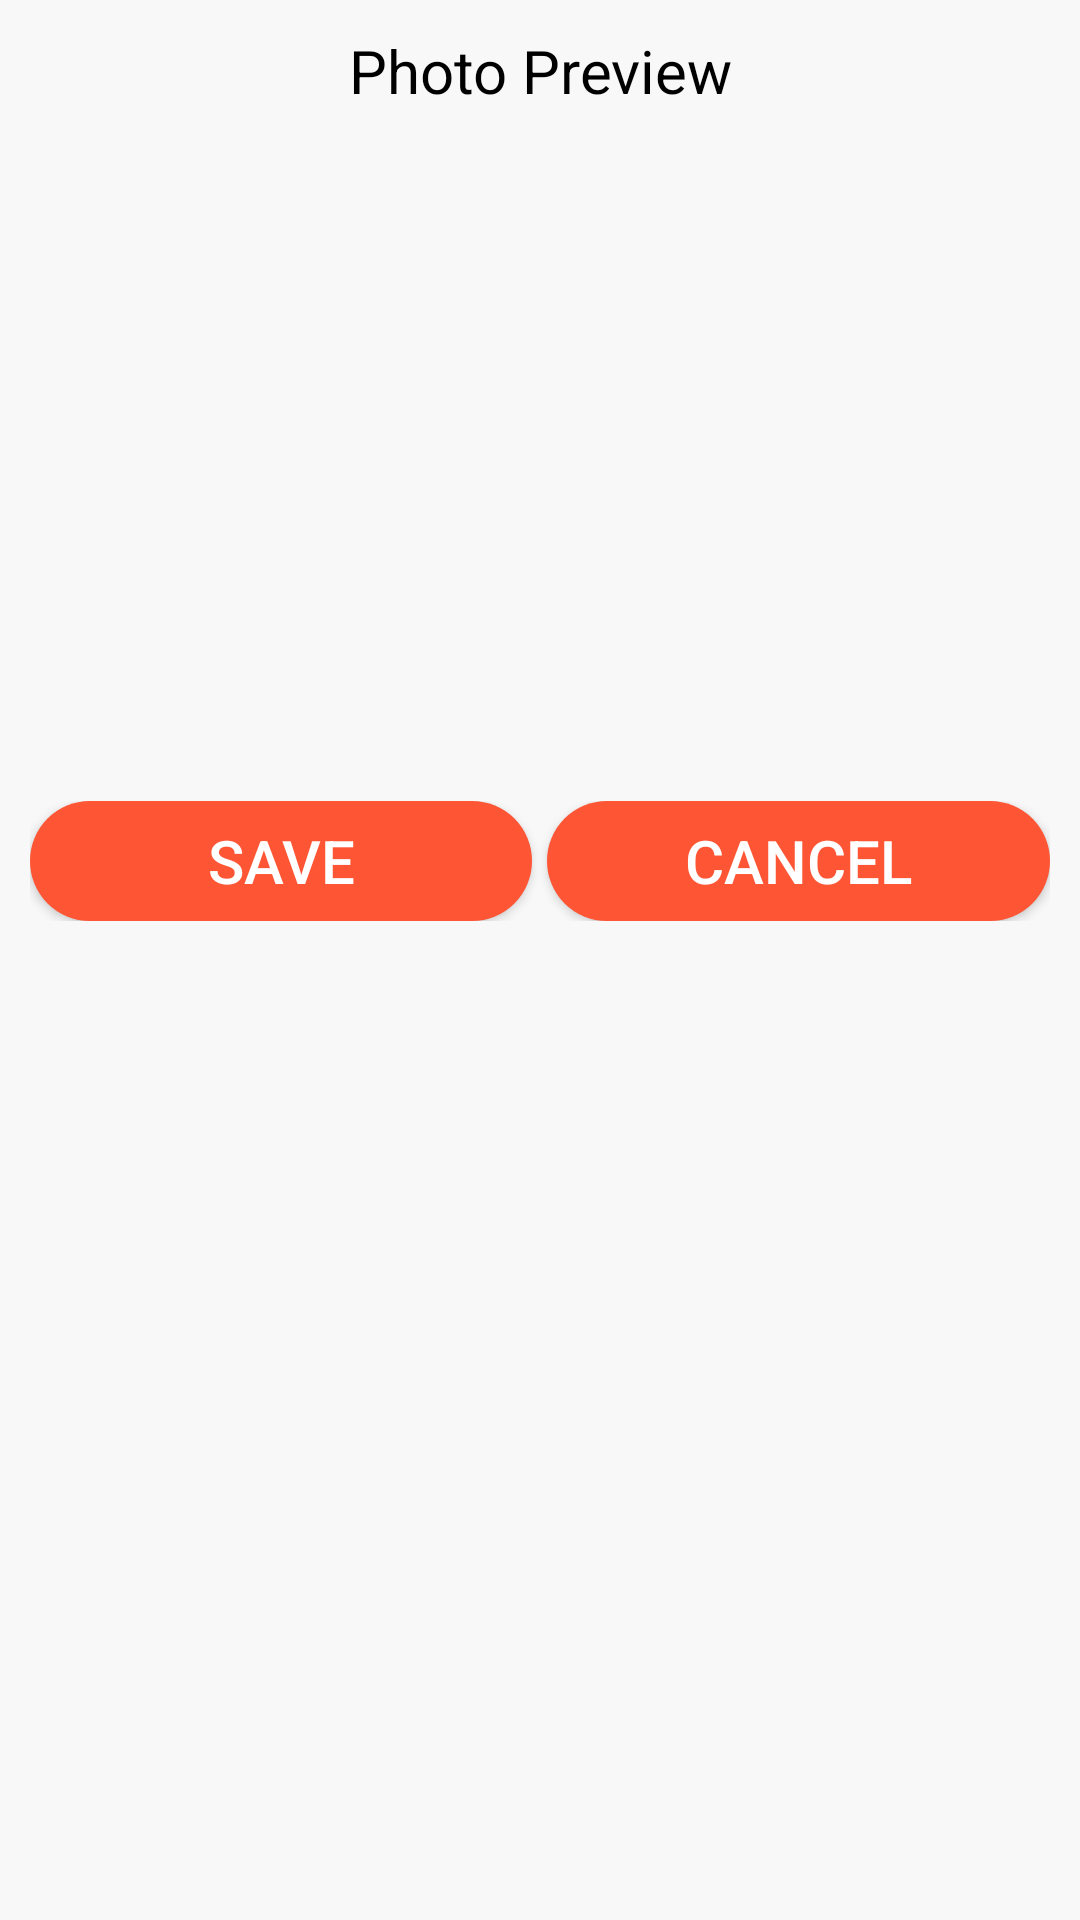

Android layout source for this screen:
<!-- AndroidManifest.xml: application theme AppTheme -->
<!-- res/layout/custom_dialog_imaglayout.xml -->
<?xml version="1.0" encoding="utf-8"?>
<LinearLayout xmlns:android="http://schemas.android.com/apk/res/android"
    android:orientation="vertical"
    android:layout_width="match_parent"
    android:layout_height="wrap_content"
    android:background="@color/listViewBackground"
    android:padding="10dp">

    <TextView
        android:id="@+id/textView"
        android:layout_width="match_parent"
        android:layout_height="wrap_content"
        android:layout_gravity="center"
        android:gravity="center"
        android:text="Photo Preview"
        android:textColor="@color/black"
        android:textSize="20sp" />
    <ImageView
        android:id="@+id/imagePreview"
        android:layout_height="200dp"
        android:layout_width="match_parent"
        android:layout_marginTop="10dp"
        android:src="@drawable/ic_launcher"
        android:scaleType="fitXY"/>

    <LinearLayout
        android:id="@+id/dialog_lnrBottom"
        android:layout_height="wrap_content"
        android:layout_width="match_parent"
        android:orientation="horizontal"
        android:layout_alignParentBottom="true"
        android:layout_marginBottom="20dp"
        android:layout_marginTop="20dp">
        <Button
            android:id="@+id/dialog_btnSave"
            android:layout_width="0dp"
            android:layout_height="40dp"
            android:layout_weight="0.5"
            android:text="Save"
            android:textColor="@color/white"
            android:textSize="20sp"
            android:background="@drawable/login_button_background"/>
        <Button
            android:id="@+id/dialog_btnCacel"
            android:layout_width="0dp"
            android:layout_height="40dp"
            android:layout_weight="0.5"
            android:text="Cancel"
            android:layout_marginLeft="5dp"
            android:textColor="@color/white"
            android:textSize="20sp"
            android:background="@drawable/login_button_background"/>
    </LinearLayout>

</LinearLayout>
<!-- resources referenced by this layout -->
<resources>
  <color name="black">#000000</color>
  <color name="listViewBackground">#f8f8f8</color>
  <color name="white">#ffffff</color>
  <!-- drawable ic_launcher: png bitmap (mipmap-hdpi, 8578 bytes) -->
  <!-- drawable login_button_background: vector/xml drawable (drawable, 2095 chars, omitted) -->
  <style name="AppTheme" parent="Theme.AppCompat.NoActionBar">
          
          <item name="colorPrimary">@color/colorPrimary</item>
          <item name="colorPrimaryDark">@color/colorPrimaryDark</item>
          <item name="colorAccent">@color/colorAccent</item>
      </style>
  <color name="colorPrimary">#3F51B5</color>
  <color name="colorPrimaryDark">@color/tempColor</color>
  <color name="colorAccent">#FF4081</color>
  <color name="tempColor">#f76042</color>
</resources>
